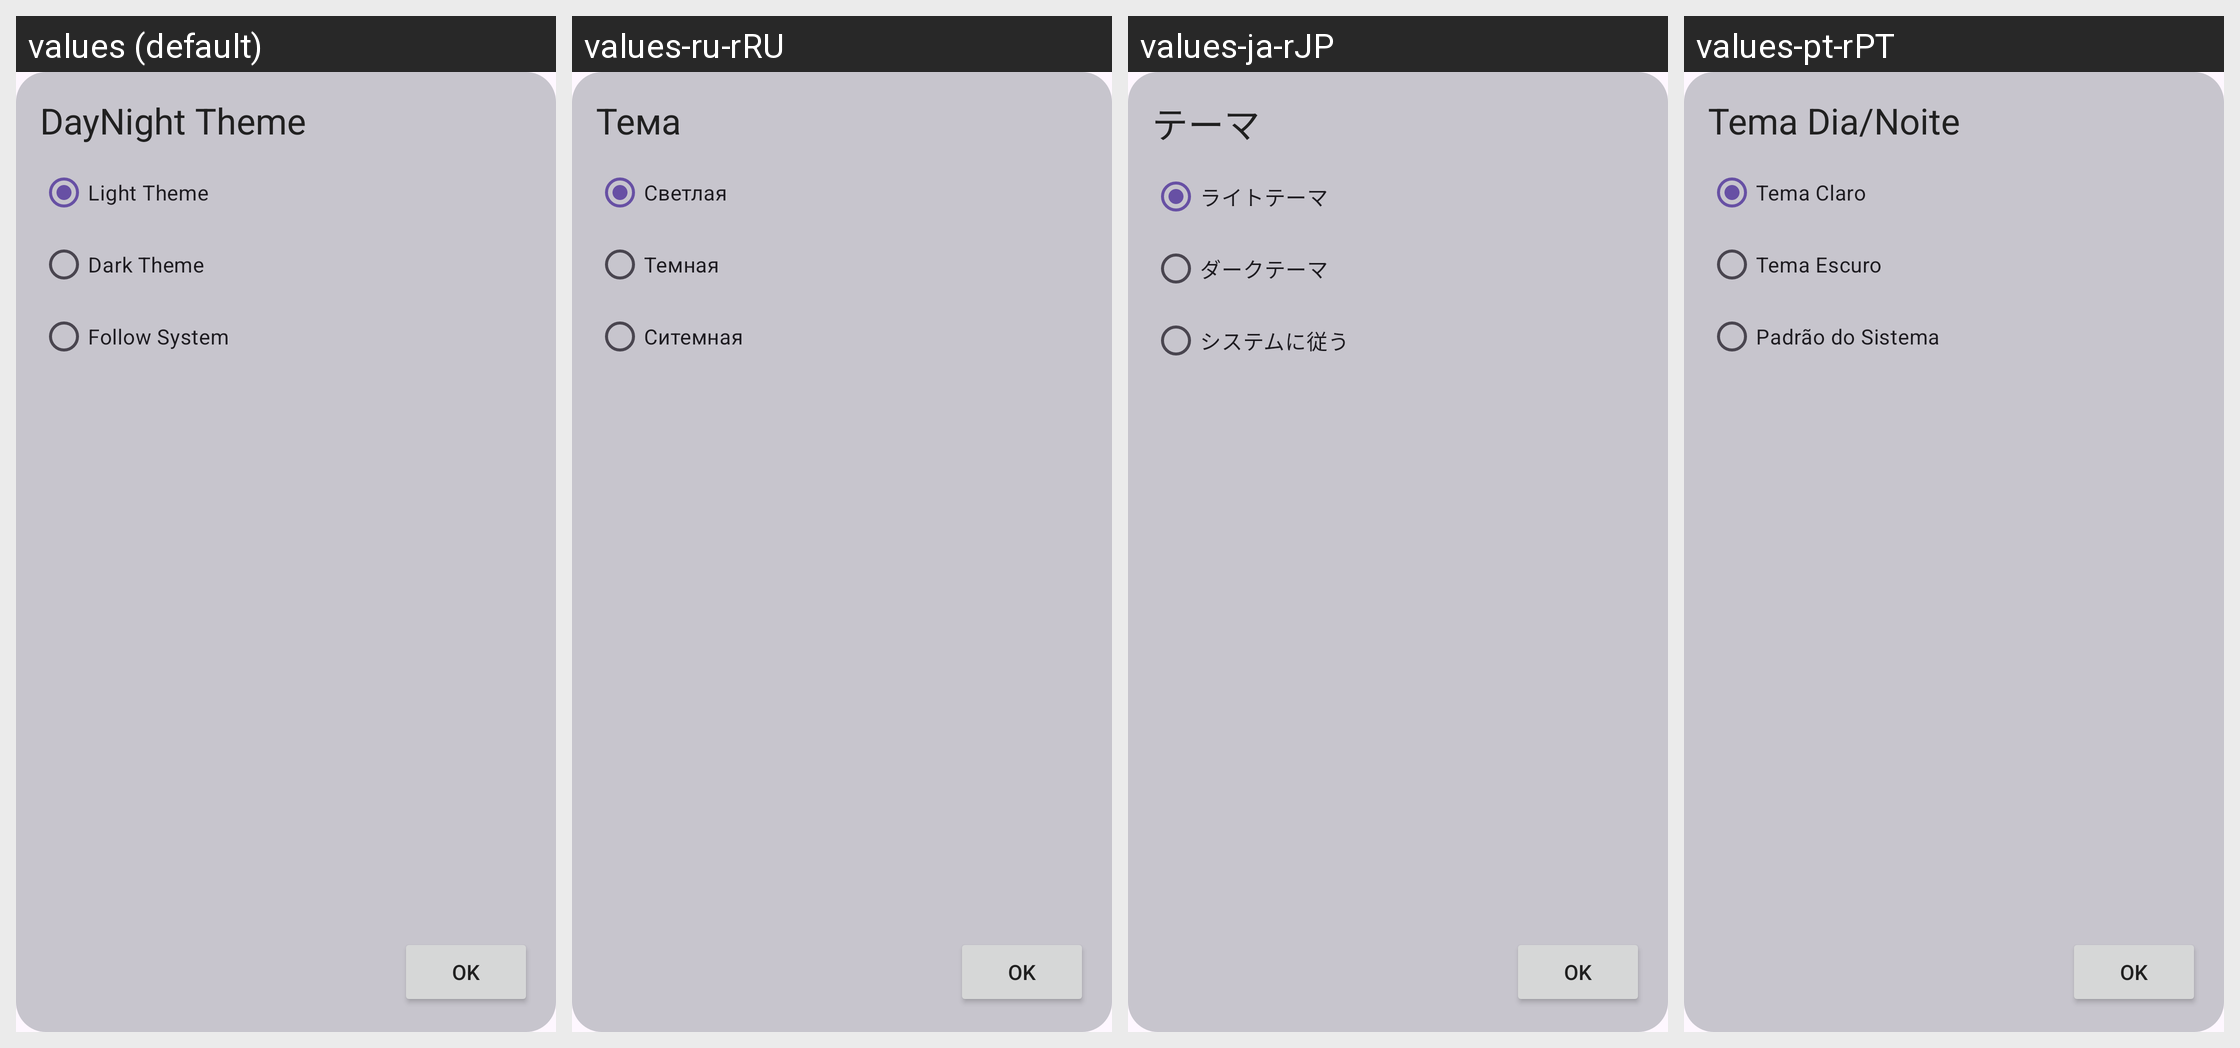

The same Android screen rendered under several of its app's locales, left to right. List the strings drawn on it with the default value and each locale's translation.
Android screen res/layout/dialog_daynight.xml rendered under 4 locales, left to right: values (default), values-ru-rRU, values-ja-rJP, values-pt-rPT. Device: Nexus 5 (rendered at 1080×1920; each locale shown at half size, 540×960, under a caption strip naming it); theme Theme.HonkaiStargazer.
Other locales in the repository, not shown: values-de-rDE, values-en, values-es, values-fr-rFR, values-in, values-ko-rKR, values-th, values-uk, values-vi, values-zh-rCN, values-zh-rHK.
Strings drawn on this screen, with the default value and each locale's value (text and hints the layout hard-codes, and strings that could not be matched under every locale, appear in the picture but are not listed):

setting_daynight_title
  values: DayNight Theme
  values-ru-rRU: Тема
  values-ja-rJP: テーマ
  values-pt-rPT: Tema Dia/Noite

setting_daynight_light
  values: Light Theme
  values-ru-rRU: Светлая
  values-ja-rJP: ライトテーマ
  values-pt-rPT: Tema Claro

setting_daynight_dark
  values: Dark Theme
  values-ru-rRU: Темная
  values-ja-rJP: ダークテーマ
  values-pt-rPT: Tema Escuro

setting_daynight_system
  values: Follow System
  values-ru-rRU: Ситемная
  values-ja-rJP: システムに従う
  values-pt-rPT: Padrão do Sistema
